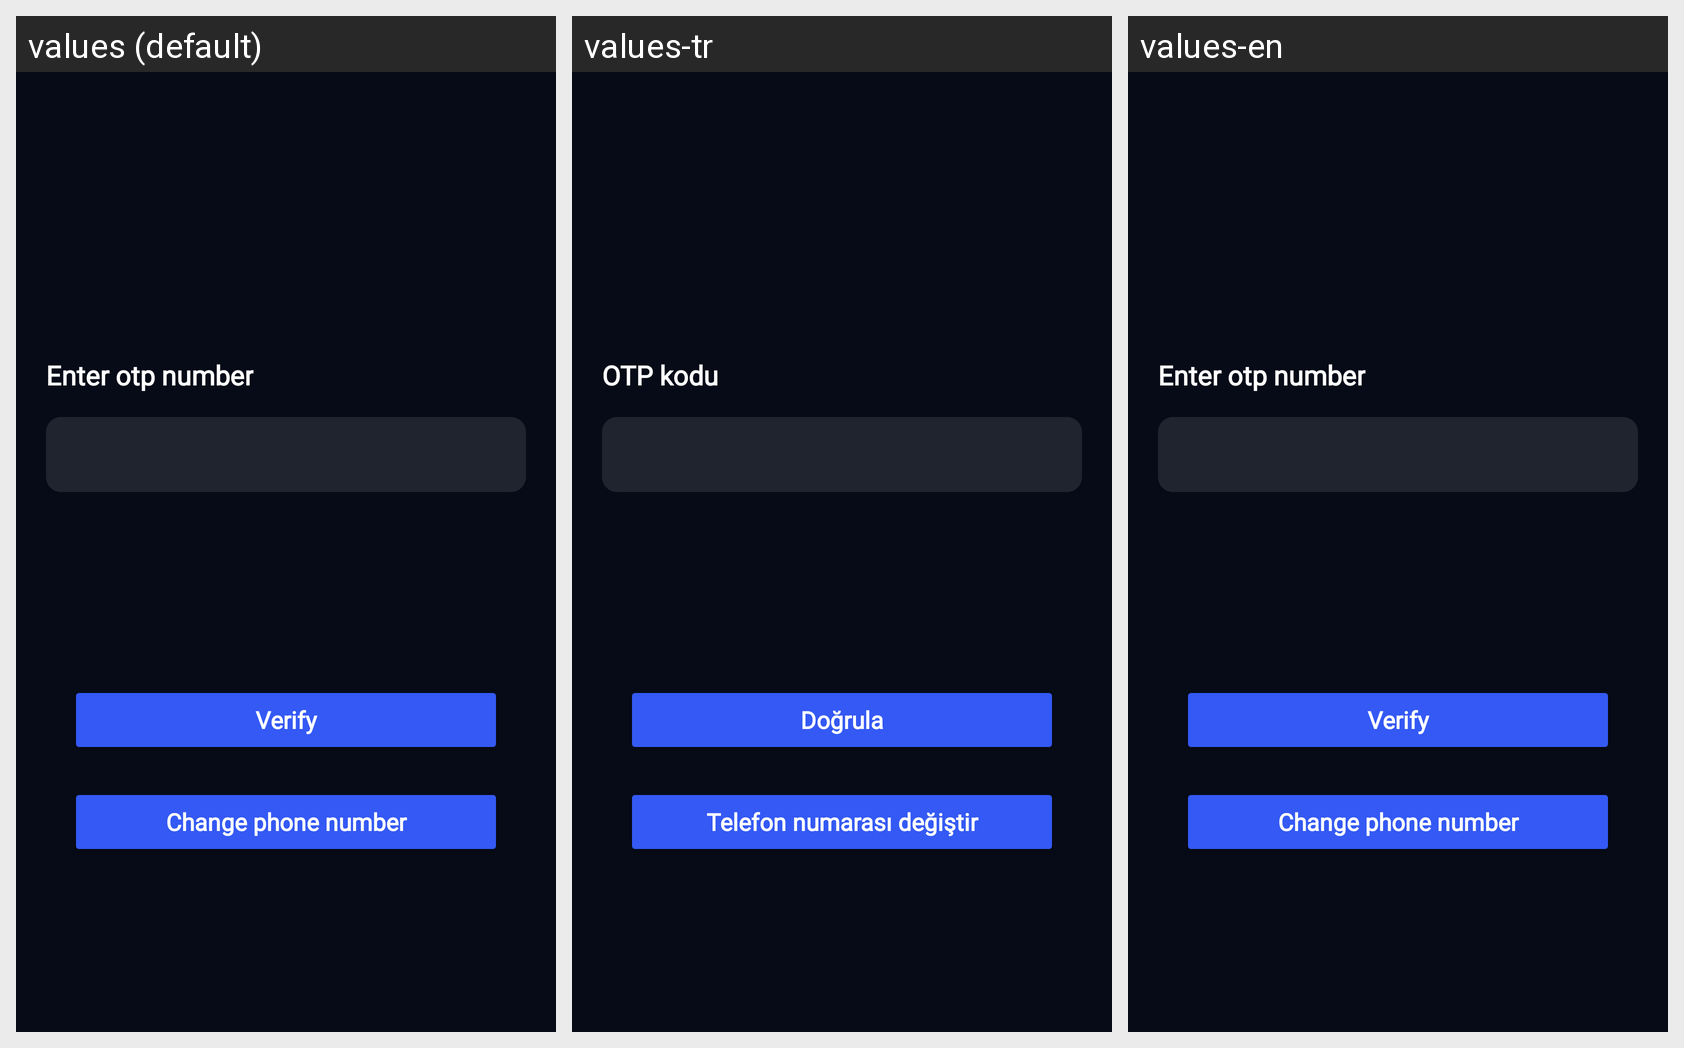

For this localized Android screen grid, give each drawn string resource with its value in every locale shown.
Android screen res/layout/fragment_verify_sms_otp.xml rendered under 3 locales, left to right: values (default), values-tr, values-en. Device: Nexus 5 (rendered at 1080×1920; each locale shown at half size, 540×960, under a caption strip naming it); theme Theme.NERFIT.
Strings drawn on this screen, with the default value and each locale's value (text and hints the layout hard-codes, and strings that could not be matched under every locale, appear in the picture but are not listed):

enter_otp_number
  values: Enter otp number
  values-tr: OTP kodu
  values-en: Enter otp number

change_phone_number
  values: Change phone number
  values-tr: Telefon numarası değiştir
  values-en: Change phone number

verify
  values: Verify
  values-tr: Doğrula
  values-en: Verify
